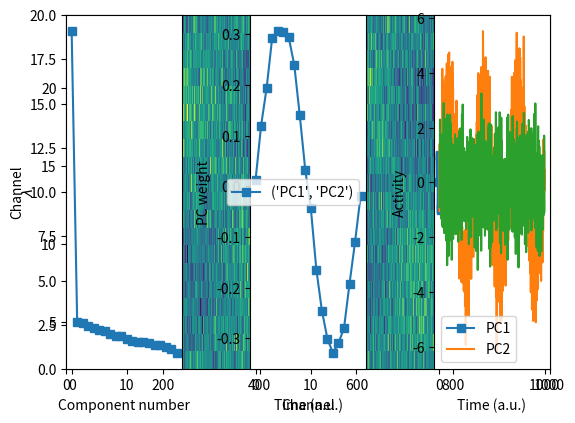

The matplotlib source for this figure:
import numpy as np
import matplotlib.pyplot as plt

## simulate data with covariance structure

# simulation parameters
N = 1000     # time points
M =   20     # channels

# time vector (radian units)
t = np.linspace(0,6*np.pi,N)


# relationship across channels (imposing covariance)
chanrel = np.sin(np.linspace(0,2*np.pi,M))

# create the data
data = np.outer(np.sin(t),chanrel).T + np.random.randn(M,N)

# view the data
plt.pcolormesh(data)
plt.xlabel('Time (a.u.)')
plt.ylabel('Channel')
plt.show()

## 6-step procedure for PCA

# step 1: mean-center and compute covariance matrix
for ci in range(M):
    data[ci,:] -= np.mean(data[ci,:])

covmat = data@data.T / (N-1)


# step 2: eigendecomposition
evals,evecs = np.linalg.eig( covmat )


# step 3: sort vectors by values
soidx = np.argsort(evals)
soidx = soidx[::-1]
evals = evals[soidx]
evecs = evecs[:,soidx]


# step 4: compute component time series
r = 2 # two components
comp_time_series = evecs[:,0:r].T@data

# step 5: convert eigenvalues to percent change
evals = 100*evals / np.sum(evals)

# step 6: visualize and interpret the results

# eigenvalues
plt.subplot(131)
plt.plot(evals,'s-')
plt.xlabel('Component number')
plt.ylabel('$\lambda$')

# eigenvectors
plt.subplot(132)
plt.plot(evecs[:,0:1],'s-',label=('PC1','PC2'))
plt.xlabel('Channel')
plt.ylabel('PC weight')
plt.legend()

# original channel modulator
plt.subplot(133)
plt.plot(chanrel,'s-')
plt.xlabel('Channel')
plt.ylabel('PC weight')
plt.show()

# component time series
plt.plot(comp_time_series.T)
plt.xlabel('Time (a.u.)')
plt.ylabel('Activity')
plt.legend(('PC1','PC2'))
plt.tight_layout()
plt.show()